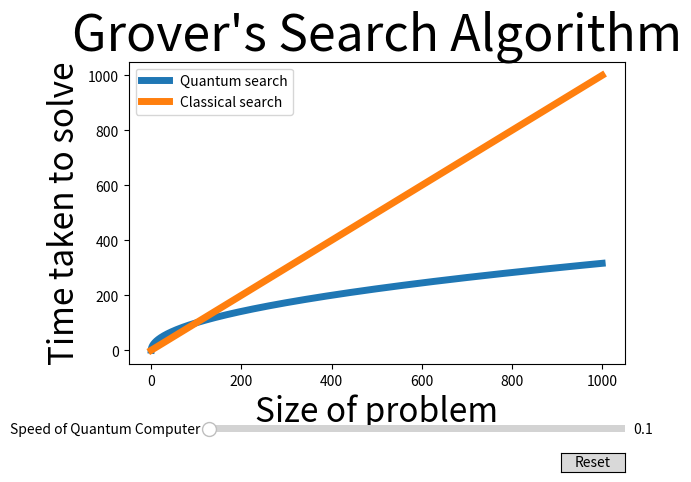

The matplotlib source for this figure:
# Interactive graph to show how 

import numpy as np

import matplotlib.pyplot as plt
from matplotlib.widgets import Slider, Button
# plt.style.use('seaborn')
# %matplotlib


# The parametrized function to be plotted
def f(x , a):
    return 10/a * np.sqrt(x)

x = np.linspace(0, 1000, 10000)

# Define initial parameters

a = 1

# Create the figure and the line that we will manipulate
fig, ax = plt.subplots()
line, = plt.plot(x, f(x, a),lw = 5,  label = 'Quantum search')
plt.plot(x,x,lw = 5,label = 'Classical search')
ax.set_xlabel('Size of problem', fontsize = 24)
ax.set_ylabel('Time taken to solve', fontsize = 24)
ax.set_title("Grover's Search Algorithm", fontsize = 36)
# adjust the main plot to make room for the sliders
plt.subplots_adjust(bottom=0.25)
plt.legend()
# Make a horizontal slider to control the frequency.
axfreq = plt.axes([0.25, 0.1, 0.65, 0.03])
speed_slider = Slider(
    ax=axfreq,
    label='Speed of Quantum Computer', 
    valmin=0.1,
    valmax= 1,
    valinit=0.1,
)

# The function to be called anytime a slider's value changes
def update(val):
    line.set_ydata(f(x, speed_slider.val))
    fig.canvas.draw_idle()


# register the update function with each slider
speed_slider.on_changed(update)

# Create a `matplotlib.widgets.Button` to reset the sliders to initial values.
resetax = plt.axes([0.8, 0.025, 0.1, 0.04])
button = Button(resetax, 'Reset', hovercolor='0.975')


def reset(event):
    speed_slider.reset()
button.on_clicked(reset)

plt.show()
